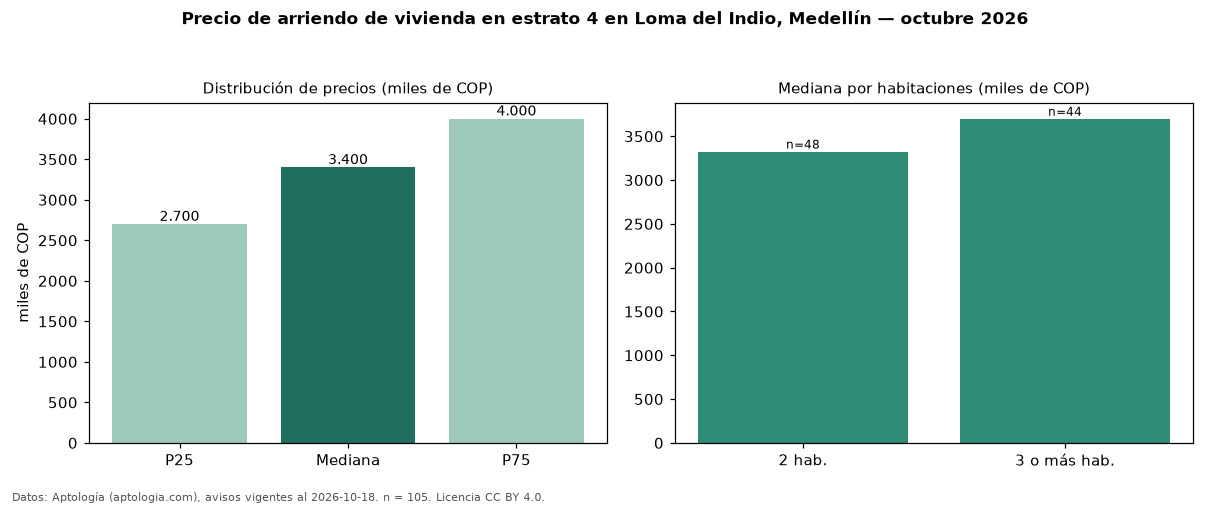

The table this chart was drawn from, first rows:
seccion, metrica, valor, moneda, n
precio, p25, 2700000, COP, 105
precio, mediana, 3400000, COP, 105
precio, p75, 4000000, COP, 105
precio, minimo, 1850000, COP, 105
precio, maximo, 6000000, COP, 105
m2, mediana_precio_m2, 50000, COP, 105
m2, area_mediana_m2, 68.0, m2, 105
banos, mediana_banos, 2.0, , 
parqueadero, pct_con_parqueadero, 91.7, %, 96
estrato, estrato_mas_frecuente, 4, , 105
habitaciones, 2, 3325000, COP, 48
habitaciones, 3+, 3700000, COP, 44
fuente, fecha_datos, 2026-10-18, , 
fuente, atribucion, https://www.aptologia.com/arriendo/medel…, , 
fuente, licencia, CC BY 4.0, , 
